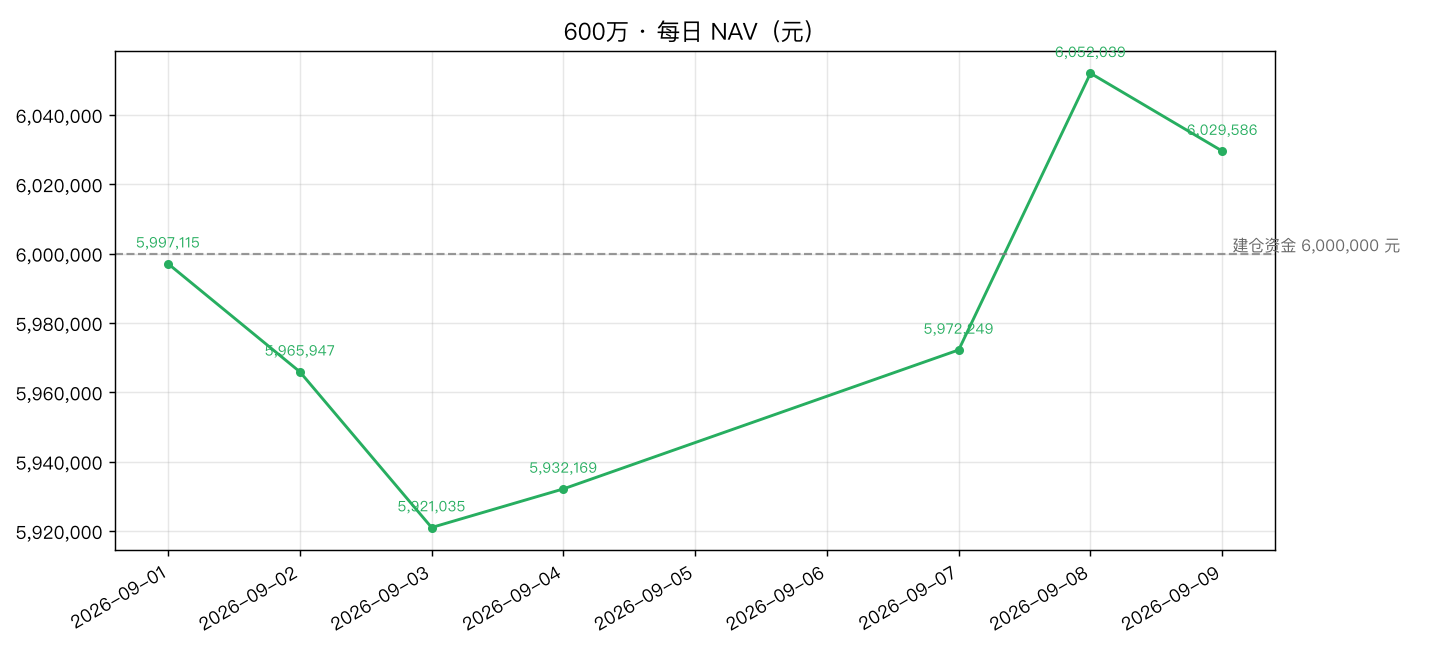

The file beside this chart, header and first rows:
date, nav, 涨幅%
2026-09-01, 5997115, 
2026-09-02, 5965947, -0.5197
2026-09-03, 5921035, -0.7528
2026-09-04, 5932169, 0.188
2026-09-07, 5972249, 0.6756
2026-09-08, 6052039, 1.336
2026-09-09, 6029586, -0.371
